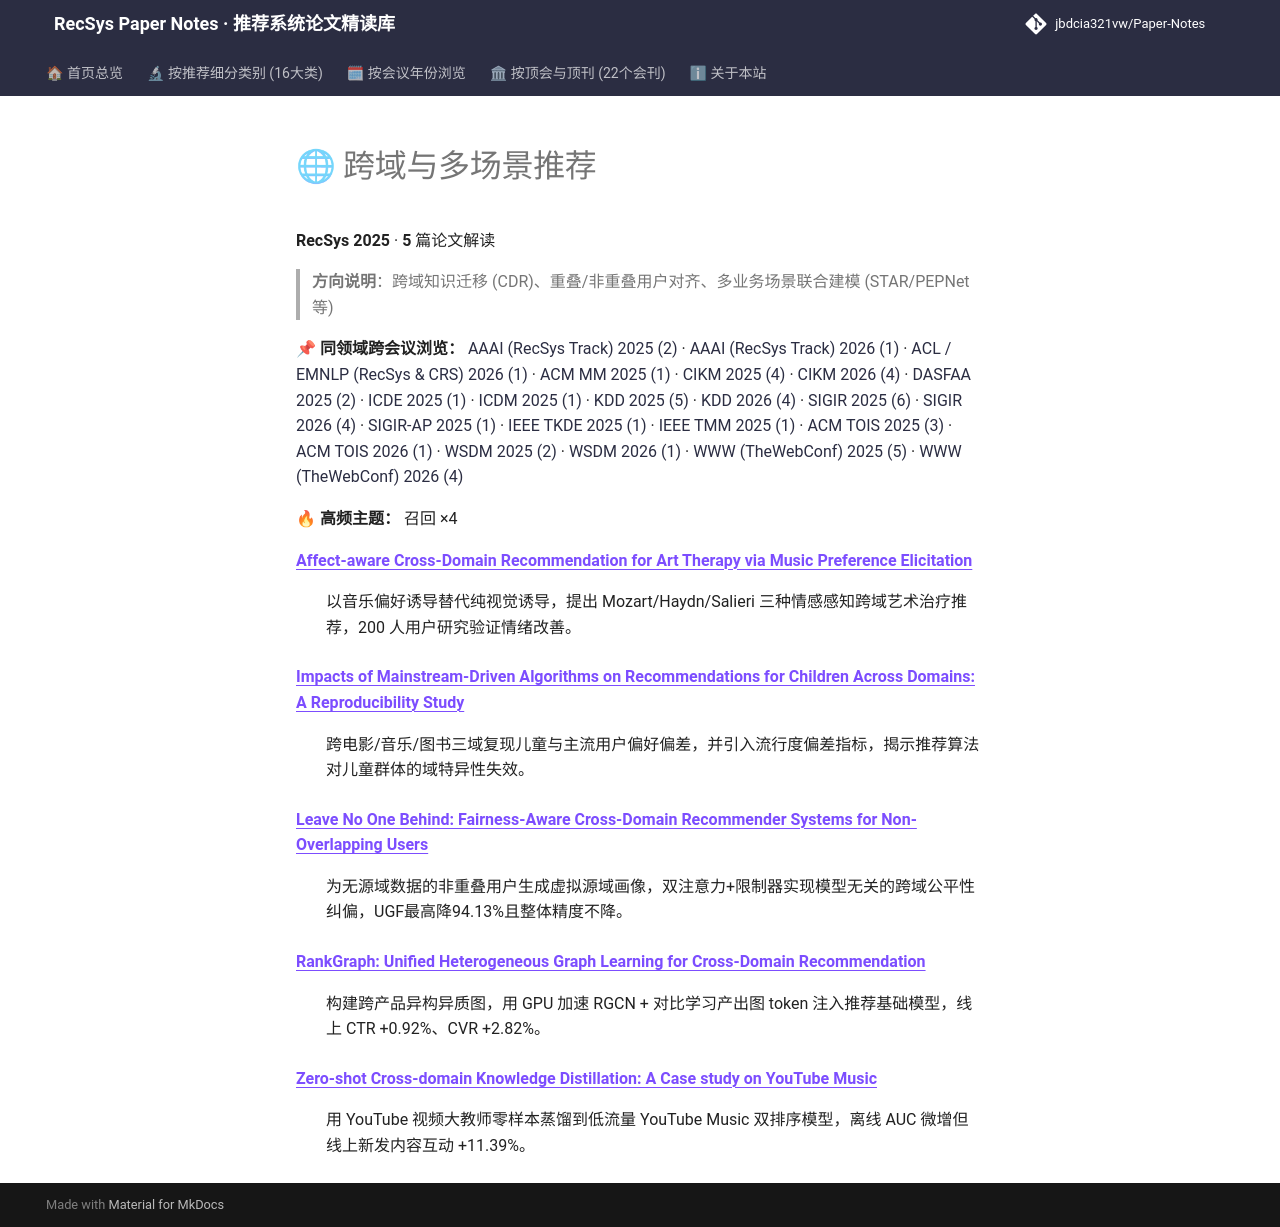

repository: jbdcia321vw/Paper-Notes · page: venues/RecSys/2025/cross_domain_multi_scenario/index.html · generator: mkdocs

# 🌐 跨域与多场景推荐

**RecSys 2025** · **5** 篇论文解读

> **方向说明**：跨域知识迁移 (CDR)、重叠/非重叠用户对齐、多业务场景联合建模 (STAR/PEPNet 等)

📌 **同领域跨会议浏览：** [AAAI (RecSys Track) 2025 (2)](../../../AAAI/2025/cross_domain_multi_scenario/) · [AAAI (RecSys Track) 2026 (1)](../../../AAAI/2026/cross_domain_multi_scenario/) · [ACL / EMNLP (RecSys & CRS) 2026 (1)](../../../ACL_EMNLP/2026/cross_domain_multi_scenario/) · [ACM MM 2025 (1)](../../../ACM_MM/2025/cross_domain_multi_scenario/) · [CIKM 2025 (4)](../../../CIKM/2025/cross_domain_multi_scenario/) · [CIKM 2026 (4)](../../../CIKM/2026/cross_domain_multi_scenario/) · [DASFAA 2025 (2)](../../../DASFAA/2025/cross_domain_multi_scenario/) · [ICDE 2025 (1)](../../../ICDE/2025/cross_domain_multi_scenario/) · [ICDM 2025 (1)](../../../ICDM/2025/cross_domain_multi_scenario/) · [KDD 2025 (5)](../../../KDD/2025/cross_domain_multi_scenario/) · [KDD 2026 (4)](../../../KDD/2026/cross_domain_multi_scenario/) · [SIGIR 2025 (6)](../../../SIGIR/2025/cross_domain_multi_scenario/) · [SIGIR 2026 (4)](../../../SIGIR/2026/cross_domain_multi_scenario/) · [SIGIR-AP 2025 (1)](../../../SIGIR-AP/2025/cross_domain_multi_scenario/) · [IEEE TKDE 2025 (1)](../../../TKDE/2025/cross_domain_multi_scenario/) · [IEEE TMM 2025 (1)](../../../TMM/2025/cross_domain_multi_scenario/) · [ACM TOIS 2025 (3)](../../../TOIS/2025/cross_domain_multi_scenario/) · [ACM TOIS 2026 (1)](../../../TOIS/2026/cross_domain_multi_scenario/) · [WSDM 2025 (2)](../../../WSDM/2025/cross_domain_multi_scenario/) · [WSDM 2026 (1)](../../../WSDM/2026/cross_domain_multi_scenario/) · [WWW (TheWebConf) 2025 (5)](../../../WWW/2025/cross_domain_multi_scenario/) · [WWW (TheWebConf) 2026 (4)](../../../WWW/2026/cross_domain_multi_scenario/)

🔥 **高频主题：** 召回 ×4

<dl>
<dt><strong><a href="affect_aware_cross_domain_recommendation_for_art_therapy_via_music_preferen/">Affect-aware Cross-Domain Recommendation for Art Therapy via Music Preference Elicitation</a></strong></dt>
<dd>
<p>以音乐偏好诱导替代纯视觉诱导，提出 Mozart/Haydn/Salieri 三种情感感知跨域艺术治疗推荐，200 人用户研究验证情绪改善。</p>
</dd>
<dt><strong><a href="impacts_of_mainstream_driven_algorithms_on_recommendations_for_children_acr/">Impacts of Mainstream-Driven Algorithms on Recommendations for Children Across Domains: A Reproducibility Study</a></strong></dt>
<dd>
<p>跨电影/音乐/图书三域复现儿童与主流用户偏好偏差，并引入流行度偏差指标，揭示推荐算法对儿童群体的域特异性失效。</p>
</dd>
<dt><strong><a href="leave_no_one_behind_fairness_aware_cross_domain_recommender_systems_for_non/">Leave No One Behind: Fairness-Aware Cross-Domain Recommender Systems for Non-Overlapping Users</a></strong></dt>
<dd>
<p>为无源域数据的非重叠用户生成虚拟源域画像，双注意力+限制器实现模型无关的跨域公平性纠偏，UGF最高降94.13%且整体精度不降。</p>
</dd>
<dt><strong><a href="rankgraph_unified_heterogeneous_graph_learning_for_cross_domain_recommendat/">RankGraph: Unified Heterogeneous Graph Learning for Cross-Domain Recommendation</a></strong></dt>
<dd>
<p>构建跨产品异构异质图，用 GPU 加速 RGCN + 对比学习产出图 token 注入推荐基础模型，线上 CTR +0.92%、CVR +2.82%。</p>
</dd>
<dt><strong><a href="zero_shot_cross_domain_knowledge_distillation_a_case_study_on_youtube_music/">Zero-shot Cross-domain Knowledge Distillation: A Case study on YouTube Music</a></strong></dt>
<dd>
<p>用 YouTube 视频大教师零样本蒸馏到低流量 YouTube Music 双排序模型，离线 AUC 微增但线上新发内容互动 +11.39%。</p>
</dd>
</dl>
